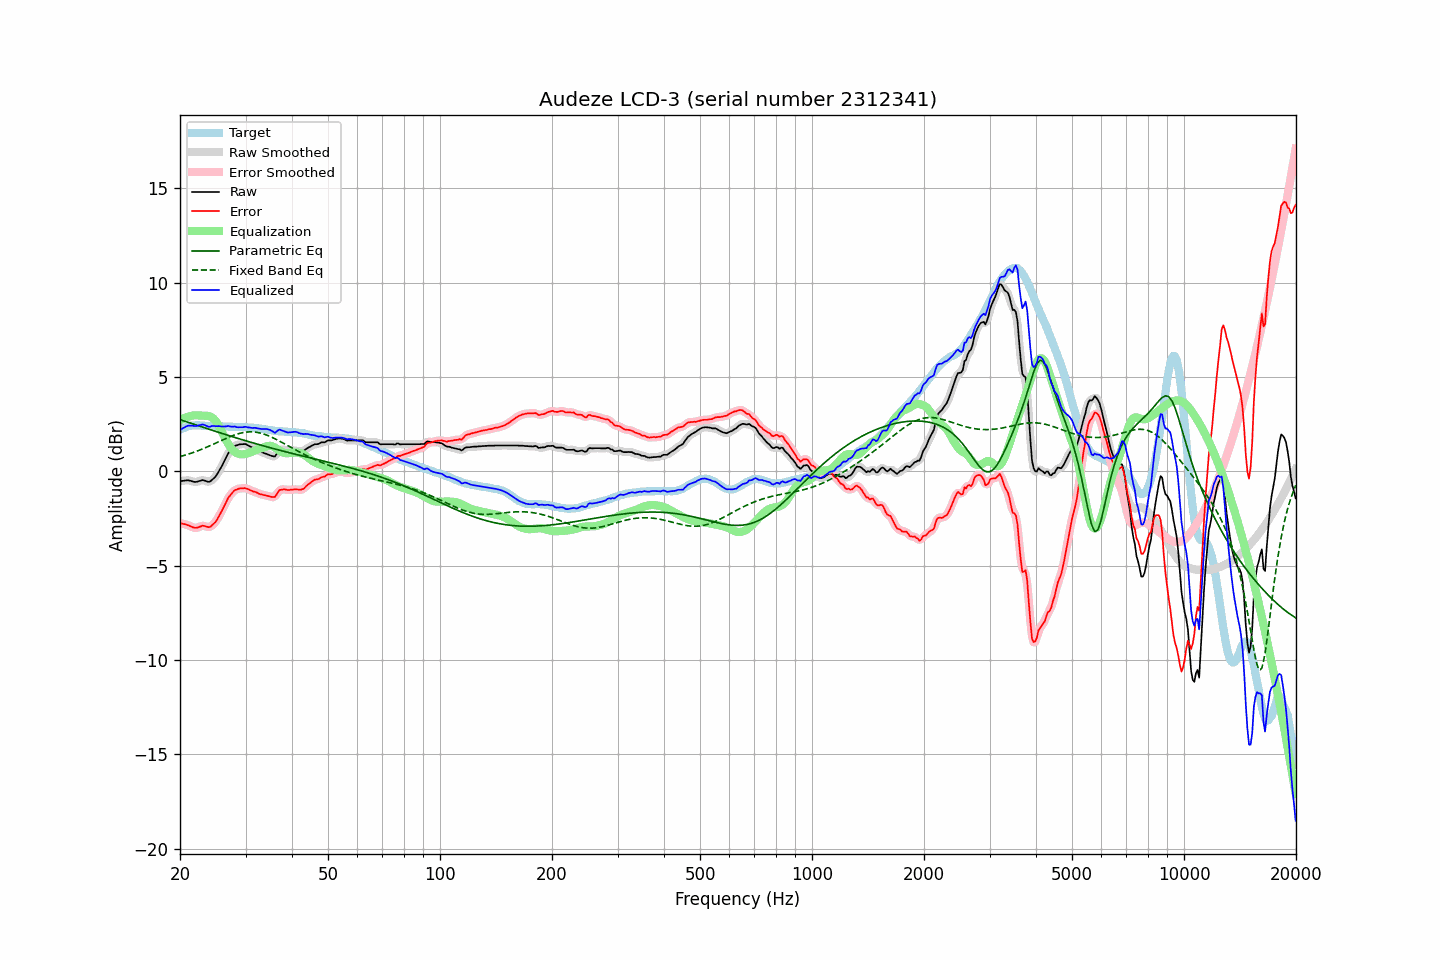

Data behind this chart, as committed beside it:
frequency, raw, error, smoothed, error_smoothed, equalization, parametric_eq, fixed_band_eq, equalized_raw, equalized_smoothed, target
20.00, -0.53, -2.73, -0.53, -2.74, 2.70, 2.73, 0.77, 2.18, 2.17, 2.21
20.20, -0.52, -2.76, -0.51, -2.76, 2.75, 2.71, 0.80, 2.23, 2.24, 2.25
20.40, -0.51, -2.79, -0.50, -2.79, 2.79, 2.68, 0.82, 2.29, 2.29, 2.29
20.61, -0.50, -2.80, -0.49, -2.81, 2.83, 2.65, 0.85, 2.34, 2.34, 2.31
20.81, -0.49, -2.83, -0.49, -2.83, 2.87, 2.62, 0.87, 2.38, 2.38, 2.35
21.02, -0.48, -2.86, -0.48, -2.86, 2.89, 2.59, 0.90, 2.42, 2.41, 2.39
21.23, -0.50, -2.89, -0.50, -2.90, 2.92, 2.56, 0.93, 2.42, 2.42, 2.40
21.44, -0.52, -2.93, -0.52, -2.93, 2.94, 2.54, 0.96, 2.42, 2.42, 2.42
21.66, -0.55, -2.97, -0.55, -2.97, 2.95, 2.51, 0.99, 2.41, 2.41, 2.43
21.87, -0.57, -2.99, -0.56, -2.99, 2.96, 2.48, 1.02, 2.39, 2.40, 2.43
22.09, -0.57, -3.00, -0.56, -3.00, 2.96, 2.45, 1.05, 2.40, 2.40, 2.43
22.31, -0.55, -2.98, -0.55, -2.98, 2.96, 2.42, 1.08, 2.41, 2.41, 2.43
22.54, -0.52, -2.95, -0.52, -2.95, 2.95, 2.39, 1.11, 2.44, 2.44, 2.43
22.76, -0.50, -2.92, -0.49, -2.92, 2.95, 2.37, 1.15, 2.45, 2.46, 2.42
22.99, -0.47, -2.88, -0.48, -2.90, 2.95, 2.34, 1.18, 2.48, 2.47, 2.41
23.22, -0.49, -2.90, -0.49, -2.90, 2.94, 2.31, 1.22, 2.46, 2.46, 2.41
23.45, -0.52, -2.92, -0.52, -2.92, 2.94, 2.28, 1.25, 2.42, 2.42, 2.40
23.69, -0.55, -2.95, -0.55, -2.95, 2.93, 2.25, 1.29, 2.39, 2.38, 2.40
23.92, -0.57, -2.97, -0.55, -2.95, 2.92, 2.23, 1.33, 2.35, 2.37, 2.40
24.16, -0.53, -2.94, -0.52, -2.93, 2.89, 2.20, 1.37, 2.37, 2.37, 2.41
24.40, -0.45, -2.86, -0.46, -2.87, 2.85, 2.17, 1.40, 2.40, 2.39, 2.41
24.65, -0.38, -2.78, -0.38, -2.79, 2.78, 2.14, 1.44, 2.40, 2.40, 2.40
24.89, -0.29, -2.69, -0.28, -2.69, 2.68, 2.12, 1.48, 2.39, 2.40, 2.40
25.14, -0.17, -2.57, -0.17, -2.57, 2.56, 2.09, 1.52, 2.38, 2.39, 2.40
25.39, -0.02, -2.42, -0.03, -2.43, 2.42, 2.06, 1.56, 2.39, 2.38, 2.40
25.65, 0.12, -2.26, 0.12, -2.27, 2.26, 2.03, 1.60, 2.38, 2.38, 2.39
25.91, 0.27, -2.11, 0.28, -2.10, 2.10, 2.01, 1.64, 2.37, 2.37, 2.38
26.16, 0.45, -1.93, 0.44, -1.93, 1.93, 1.98, 1.68, 2.37, 2.37, 2.38
26.43, 0.61, -1.76, 0.62, -1.76, 1.76, 1.95, 1.72, 2.37, 2.38, 2.37
26.69, 0.78, -1.59, 0.79, -1.58, 1.60, 1.93, 1.75, 2.38, 2.39, 2.37
26.96, 0.95, -1.41, 0.94, -1.43, 1.45, 1.90, 1.79, 2.40, 2.38, 2.36
27.23, 1.06, -1.30, 1.06, -1.30, 1.32, 1.87, 1.83, 2.38, 2.38, 2.36
27.50, 1.16, -1.20, 1.17, -1.19, 1.20, 1.85, 1.86, 2.36, 2.37, 2.36
27.77, 1.25, -1.10, 1.26, -1.10, 1.11, 1.82, 1.89, 2.36, 2.36, 2.35
28.05, 1.34, -1.01, 1.32, -1.02, 1.03, 1.79, 1.92, 2.37, 2.36, 2.35
28.33, 1.36, -0.98, 1.37, -0.97, 0.98, 1.77, 1.95, 2.34, 2.35, 2.34
28.62, 1.39, -0.95, 1.40, -0.94, 0.93, 1.74, 1.98, 2.33, 2.34, 2.34
28.90, 1.42, -0.91, 1.42, -0.92, 0.91, 1.71, 2.00, 2.33, 2.32, 2.34
29.19, 1.43, -0.90, 1.43, -0.91, 0.90, 1.69, 2.03, 2.33, 2.33, 2.34
29.48, 1.43, -0.91, 1.44, -0.90, 0.90, 1.66, 2.04, 2.33, 2.34, 2.34
29.78, 1.44, -0.89, 1.44, -0.90, 0.91, 1.64, 2.06, 2.35, 2.34, 2.33
30.08, 1.43, -0.91, 1.42, -0.91, 0.92, 1.61, 2.07, 2.36, 2.34, 2.34
30.38, 1.38, -0.94, 1.39, -0.94, 0.95, 1.59, 2.08, 2.33, 2.33, 2.32
30.68, 1.34, -0.98, 1.34, -0.98, 0.97, 1.56, 2.08, 2.32, 2.31, 2.32
30.99, 1.29, -1.01, 1.30, -1.02, 1.00, 1.54, 2.09, 2.30, 2.30, 2.31
31.30, 1.25, -1.05, 1.26, -1.05, 1.04, 1.51, 2.08, 2.29, 2.30, 2.31
31.61, 1.22, -1.08, 1.22, -1.08, 1.08, 1.49, 2.08, 2.30, 2.30, 2.31
31.93, 1.18, -1.10, 1.18, -1.11, 1.11, 1.46, 2.07, 2.30, 2.29, 2.28
32.24, 1.13, -1.14, 1.13, -1.14, 1.15, 1.44, 2.06, 2.28, 2.28, 2.27
32.57, 1.08, -1.19, 1.09, -1.18, 1.18, 1.41, 2.04, 2.26, 2.26, 2.27
32.89, 1.04, -1.22, 1.04, -1.21, 1.20, 1.39, 2.02, 2.25, 2.25, 2.26
33.22, 1.00, -1.23, 1.00, -1.24, 1.23, 1.37, 2.00, 2.23, 2.24, 2.24
33.55, 0.97, -1.26, 0.97, -1.26, 1.26, 1.34, 1.97, 2.23, 2.23, 2.24
33.89, 0.94, -1.27, 0.94, -1.28, 1.29, 1.32, 1.94, 2.24, 2.24, 2.21
34.23, 0.91, -1.30, 0.91, -1.30, 1.32, 1.29, 1.91, 2.24, 2.23, 2.21
34.57, 0.87, -1.32, 0.88, -1.32, 1.34, 1.27, 1.88, 2.22, 2.22, 2.19
34.92, 0.84, -1.33, 0.84, -1.34, 1.35, 1.25, 1.84, 2.19, 2.19, 2.18
35.27, 0.81, -1.36, 0.80, -1.37, 1.33, 1.23, 1.81, 2.14, 2.13, 2.18
35.62, 0.79, -1.36, 0.79, -1.37, 1.30, 1.20, 1.77, 2.09, 2.09, 2.15
35.97, 0.77, -1.37, 0.82, -1.33, 1.26, 1.18, 1.72, 2.03, 2.07, 2.14
... 635 more rows
